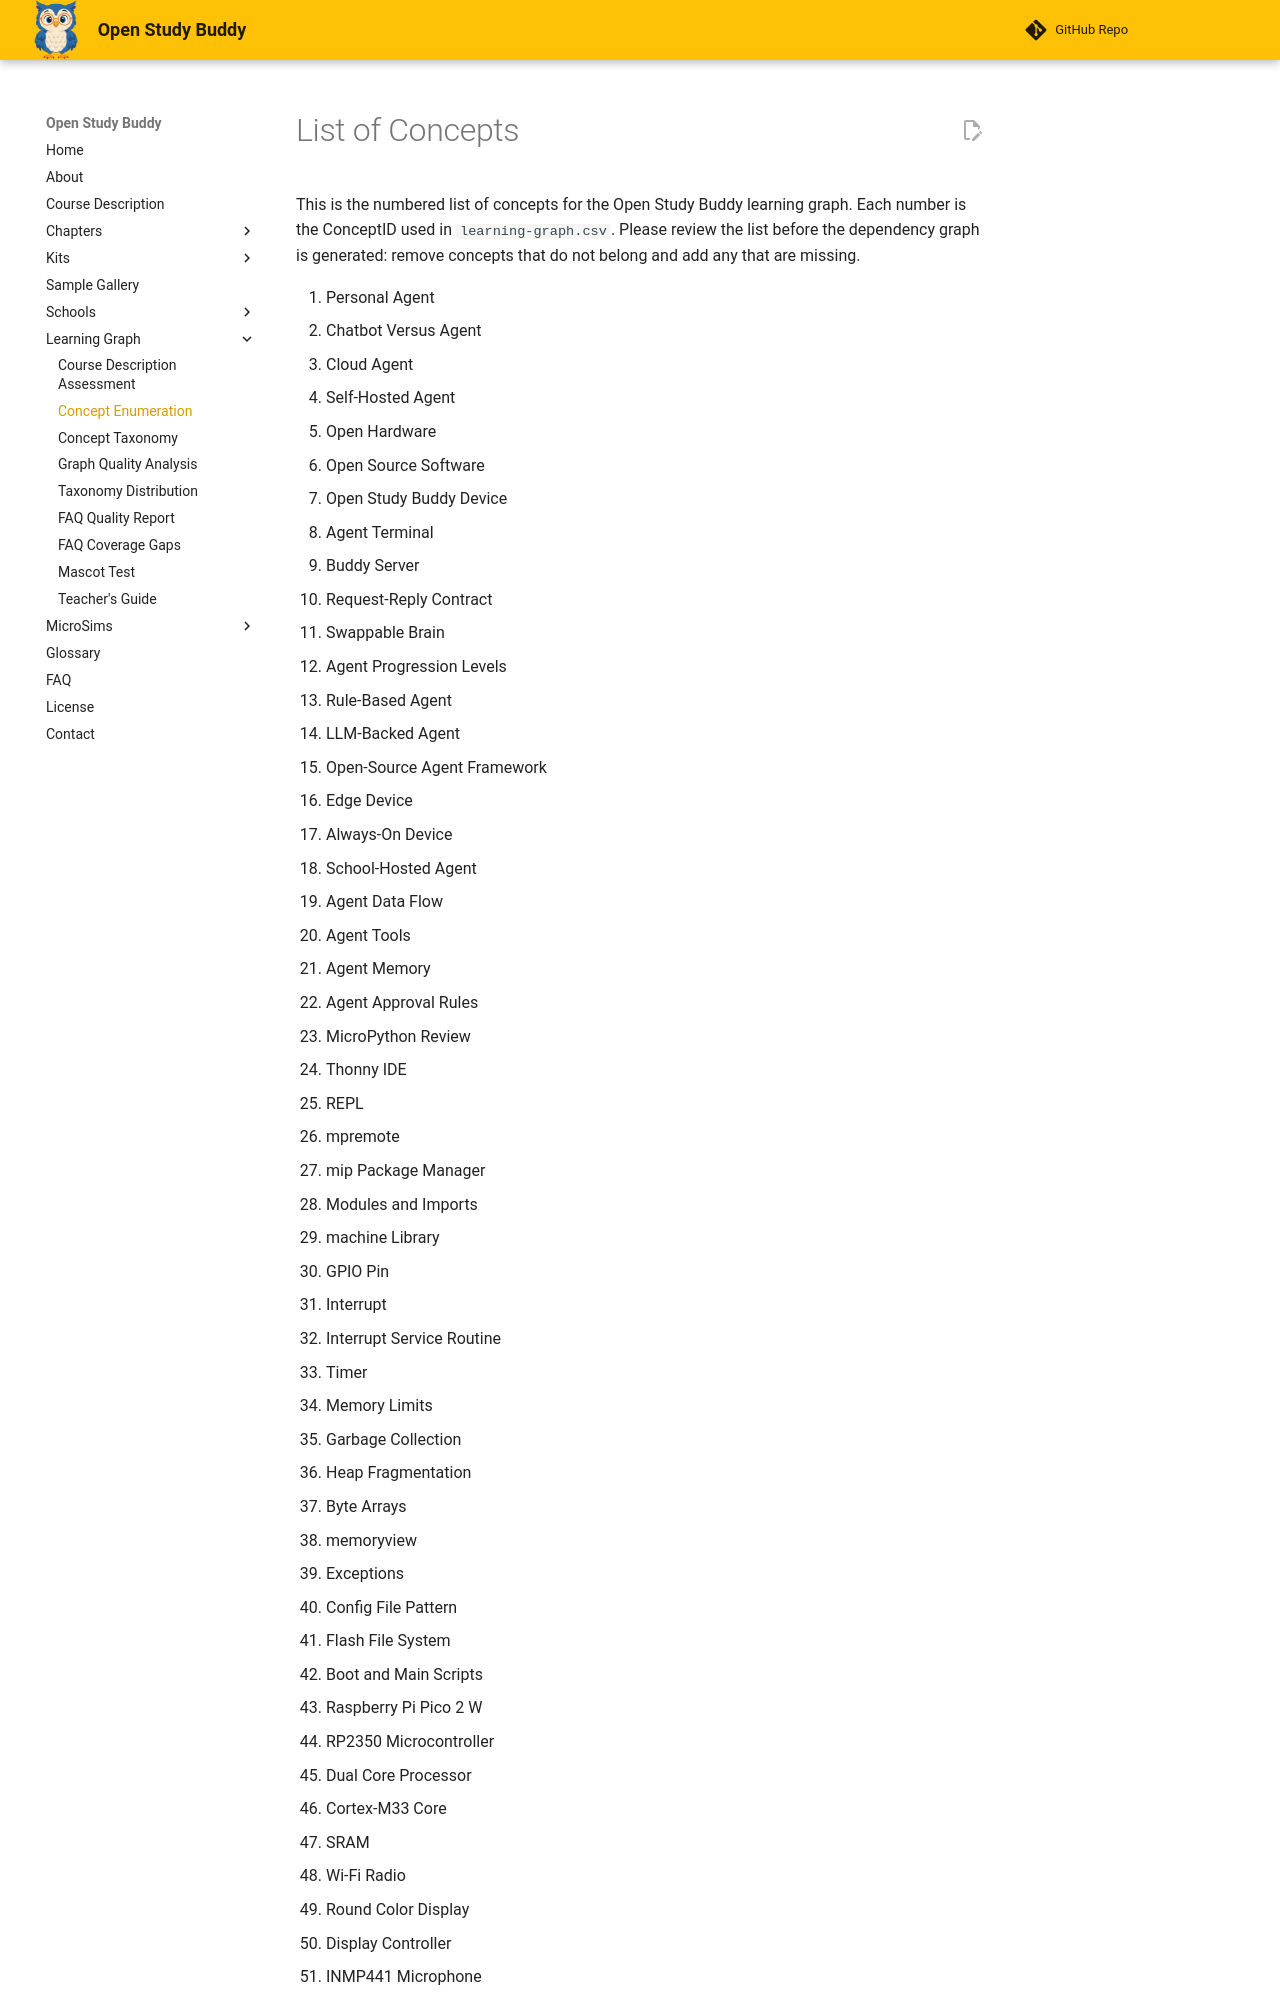

repository: dmccreary/open-study-buddy · page: learning-graph/concept-list/index.html · generator: mkdocs

---
title: List of Concepts for Open Study Buddy
description: Numbered list of the concepts that make up the Open Study Buddy learning graph.
---

# List of Concepts

This is the numbered list of concepts for the Open Study Buddy learning graph.
Each number is the ConceptID used in `learning-graph.csv`. Please review the list
before the dependency graph is generated: remove concepts that do not belong and
add any that are missing.
